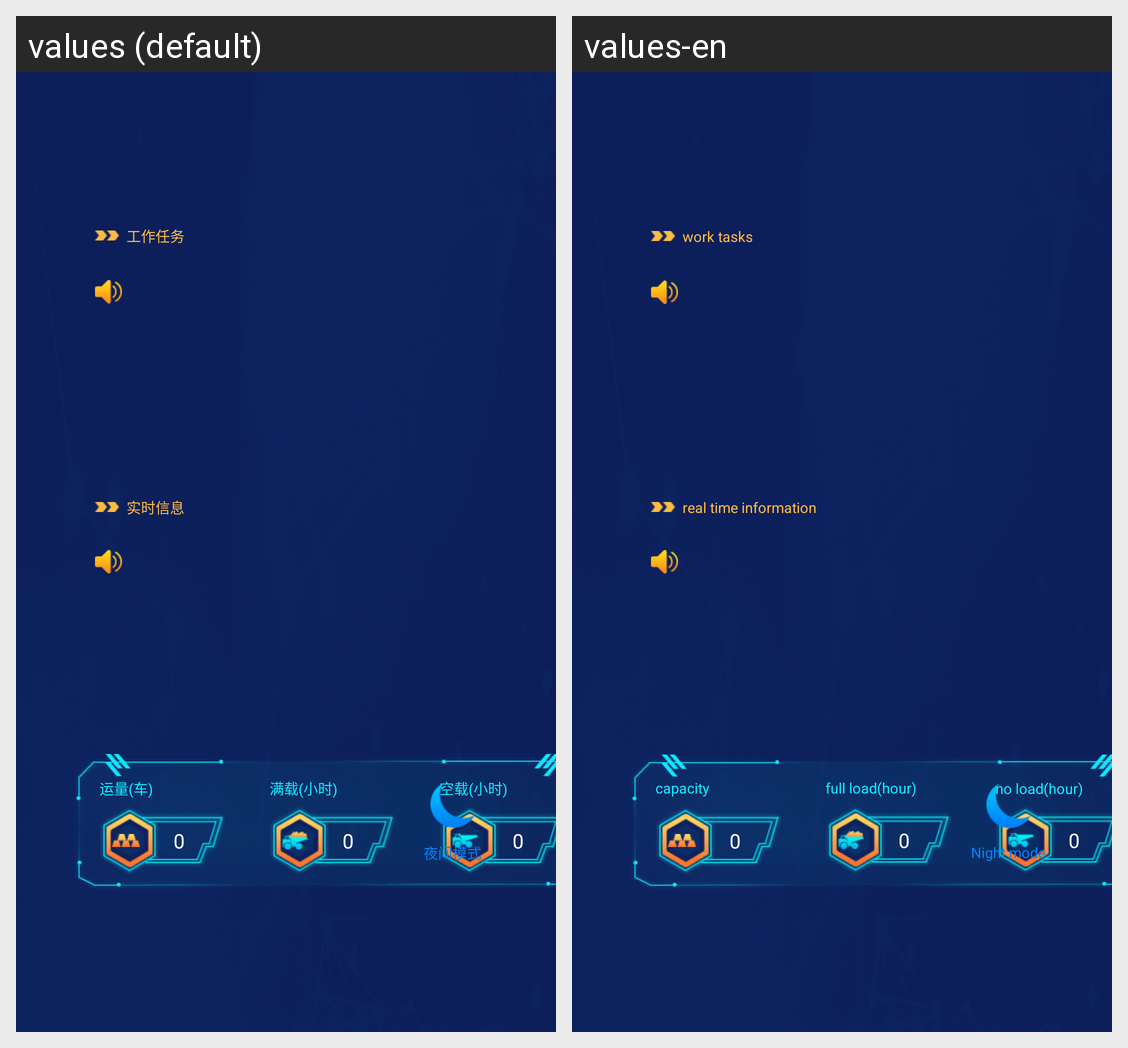

Locale-by-locale string values for the Android screen shown in this grid:
Android screen res/layout/fragment_main_layout.xml rendered under 2 locales, left to right: values (default), values-en. Device: Nexus 5 (rendered at 1080×1920; each locale shown at half size, 540×960, under a caption strip naming it); theme AppTheme.
Strings drawn on this screen, with the default value and each locale's value (text and hints the layout hard-codes, and strings that could not be matched under every locale, appear in the picture but are not listed):

schedule_desc
  values: 工作任务
  values-en: work tasks

real_time_information
  values: 实时信息
  values-en: real time information

ka_run_amount_desc
  values: 运量(车)
  values-en: capacity(car)

ka_full_run_desc
  values: 满载(小时)
  values-en: full load(hour)

ka_empty_run_desc
  values: 空载(小时)
  values-en: no load(hour)

settings_night_mode
  values: 夜间模式
  values-en: Night mode
